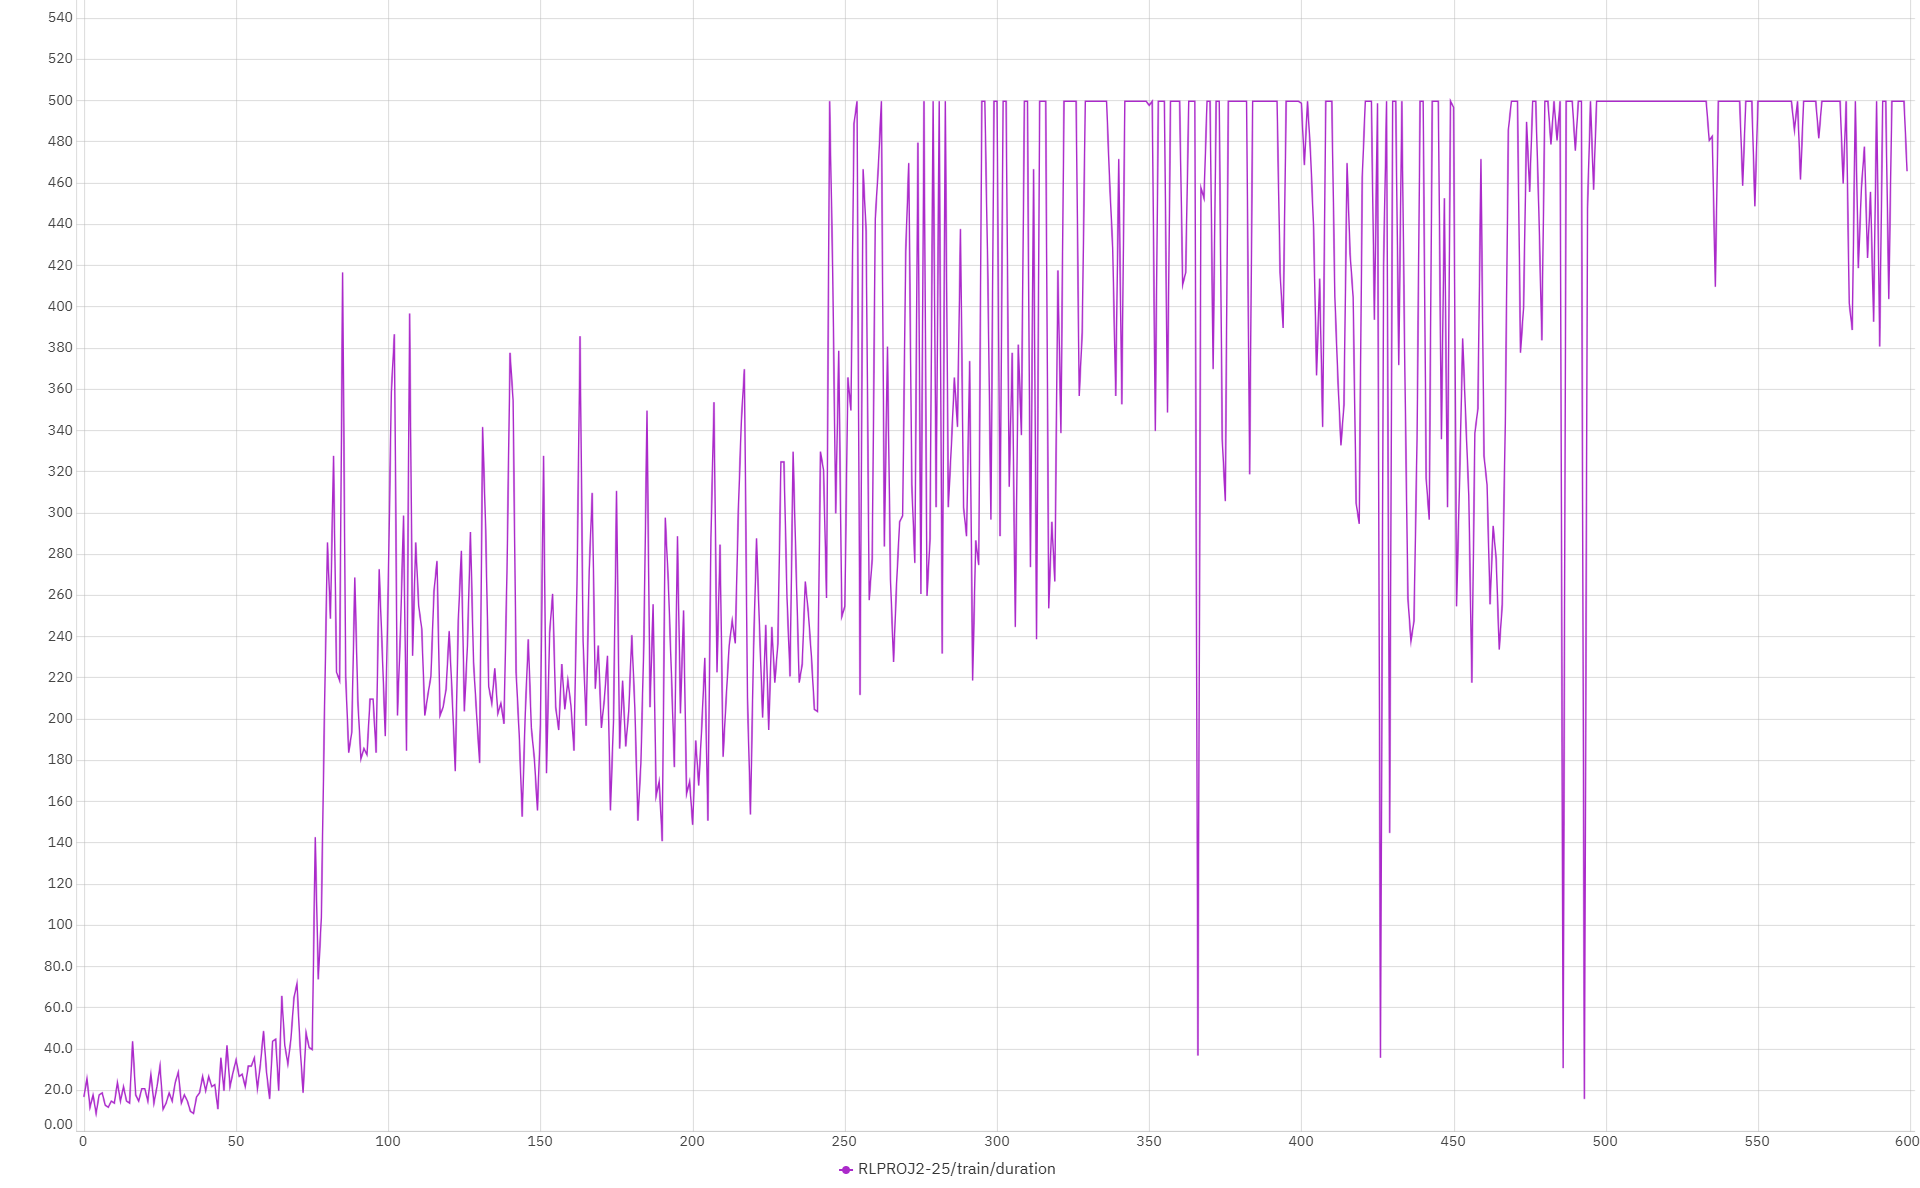

The file beside this chart, header and first rows:
0.0, 1734232971204, 17.0
1.0, 1734232971313, 26.0
2.0, 1734232971399, 12.0
3.0, 1734232971548, 18.0
4.0, 1734232971618, 9.0
5.0, 1734232971749, 18.0
6.0, 1734232971886, 19.0
7.0, 1734232971978, 13.0
8.0, 1734232972069, 12.0
9.0, 1734232972179, 15.0
10.0, 1734232972283, 14.0
11.0, 1734232972470, 24.0
12.0, 1734232972582, 15.0
13.0, 1734232972746, 22.0
14.0, 1734232972857, 15.0
15.0, 1734232972963, 14.0
16.0, 1734232973295, 44.0
17.0, 1734232973424, 18.0
18.0, 1734232973537, 15.0
19.0, 1734232973706, 21.0
20.0, 1734232973866, 21.0
21.0, 1734232973973, 15.0
22.0, 1734232974173, 28.0
23.0, 1734232974298, 14.0
24.0, 1734232974470, 22.0
25.0, 1734232974763, 32.0
26.0, 1734232974848, 11.0
27.0, 1734232974968, 14.0
28.0, 1734232975107, 19.0
29.0, 1734232975223, 15.0
30.0, 1734232975401, 24.0
31.0, 1734232975619, 29.0
32.0, 1734232975738, 14.0
33.0, 1734232975883, 18.0
34.0, 1734232975999, 15.0
35.0, 1734232976080, 10.0
36.0, 1734232976154, 9.0
37.0, 1734232976286, 17.0
38.0, 1734232976427, 19.0
39.0, 1734232976636, 27.0
40.0, 1734232976796, 20.0
41.0, 1734232976989, 27.0
42.0, 1734232977152, 22.0
43.0, 1734232977319, 23.0
44.0, 1734232977403, 11.0
45.0, 1734232977680, 36.0
46.0, 1734232977825, 20.0
47.0, 1734232978190, 42.0
48.0, 1734232978353, 22.0
49.0, 1734232978574, 29.0
50.0, 1734232978835, 35.0
51.0, 1734232979044, 27.0
52.0, 1734232979254, 28.0
53.0, 1734232979423, 22.0
54.0, 1734232979672, 32.0
55.0, 1734232979910, 32.0
56.0, 1734232980200, 36.0
57.0, 1734232980352, 21.0
58.0, 1734232980594, 33.0
59.0, 1734232980957, 49.0
60.0, 1734232981177, 29.0
... 539 more rows
